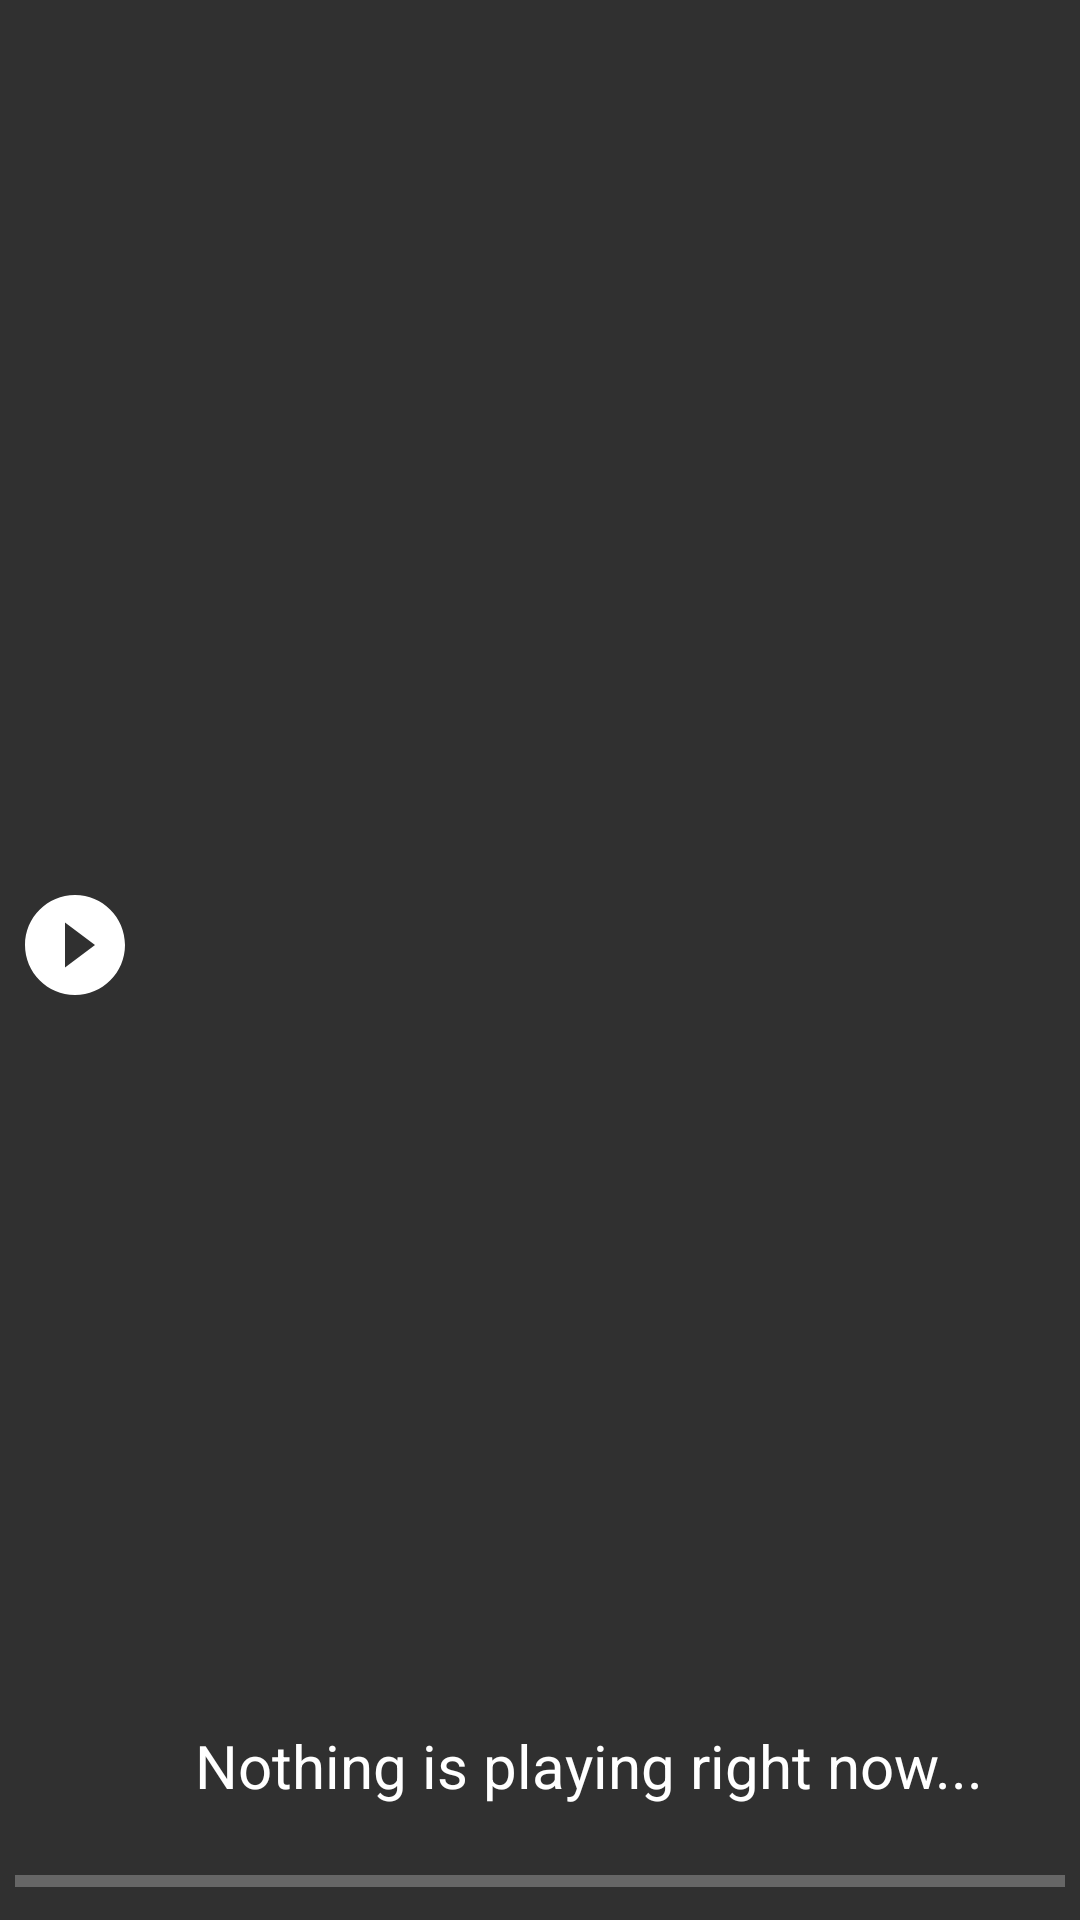

The Android layout XML behind this screen, and the referenced resources:
<!-- AndroidManifest.xml: application theme Theme.MusicPlay -->
<!-- res/layout/fragment_player.xml -->
<?xml version="1.0" encoding="utf-8"?>
<com.google.android.material.card.MaterialCardView xmlns:android="http://schemas.android.com/apk/res/android"
    xmlns:app="http://schemas.android.com/apk/res-auto"
    android:id="@+id/songCardView"
    android:layout_width="match_parent"
    android:layout_height="70dp"
    app:cardCornerRadius="0dp"
    app:cardElevation="15dp">


    <RelativeLayout
        android:layout_width="match_parent"
        android:layout_height="match_parent"
        android:background="#303030"
        android:padding="5dp">

        <ImageView
            android:id="@+id/songIconIV"
            android:layout_width="40dp"
            android:layout_height="40dp"
            android:layout_alignParentStart="true"
            android:layout_alignParentTop="true"
            android:layout_alignParentBottom="true"
            android:layout_marginStart="0dp"
            android:layout_marginTop="5dp"
            android:layout_marginBottom="15dp"
            android:src="@drawable/ic_play" />

        <TextView
            android:id="@+id/songNameTV"
            android:layout_width="wrap_content"
            android:layout_height="50dp"
            android:layout_alignParentEnd="true"
            android:layout_alignParentBottom="true"
            android:layout_marginStart="5dp"
            android:layout_marginTop="5dp"
            android:layout_marginEnd="0dp"
            android:layout_marginBottom="15dp"
            android:layout_toEndOf="@+id/songIconIV"
            android:ellipsize="marquee"
            android:marqueeRepeatLimit="marquee_forever"
            android:paddingStart="15dp"
            android:paddingTop="5dp"
            android:paddingEnd="15dp"
            android:scrollHorizontally="true"
            android:singleLine="true"
            android:text="@string/nothing_is_playing_right_now"
            android:textColor="#FFFFFF"
            android:textSize="20sp" />

        <ProgressBar
            android:id="@+id/seekBar"
            style="@style/Widget.AppCompat.ProgressBar.Horizontal"
            android:layout_width="match_parent"
            android:layout_height="wrap_content"
            android:layout_alignParentEnd="true"
            android:layout_alignParentBottom="true"
            android:layout_marginTop="30dp"
            android:layout_marginEnd="0dp"
            android:layout_marginBottom="0dp"

            android:elevation="10dp"
            android:progressBackgroundTint="@color/white"
            android:progressTint="@color/white" />

    </RelativeLayout>


</com.google.android.material.card.MaterialCardView>
<!-- resources referenced by this layout -->
<resources>
  <!-- drawable ic_play (drawable) -->
  <vector xmlns:android="http://schemas.android.com/apk/res/android"
      android:width="85dp"
      android:height="85dp"
      android:viewportWidth="24"
      android:viewportHeight="24"
      android:tint="@color/white">
    <path
        android:fillColor="@color/black"
        android:pathData="M12,2C6.48,2 2,6.48 2,12s4.48,10 10,10 10,-4.48 10,-10S17.52,2 12,2zM10,16.5v-9l6,4.5 -6,4.5z"/>
  </vector>
  <string name="nothing_is_playing_right_now">Nothing is playing right now...</string>
  <style name="Theme.MusicPlay" parent="Theme.MaterialComponents.DayNight.DarkActionBar">
          
          <item name="colorPrimary">#3A3A3A</item>
          <item name="colorPrimaryVariant">#3A3A3A</item>
          <item name="colorOnPrimary">#3A3A3A</item>
          
          <item name="colorSecondary">#3A3A3A</item>
          <item name="colorSecondaryVariant">#3A3A3A</item>
          <item name="colorOnSecondary">#3A3A3A</item>
          
          <item name="android:statusBarColor" tools:targetApi="l">?attr/colorPrimaryVariant</item>
          
      </style>
  <!-- not gathered from this repository: default colours our renderer supplied (Android Studio template values) -->
  <color name="black">#FF000000</color>
  <color name="white">#FFFFFFFF</color>
</resources>
